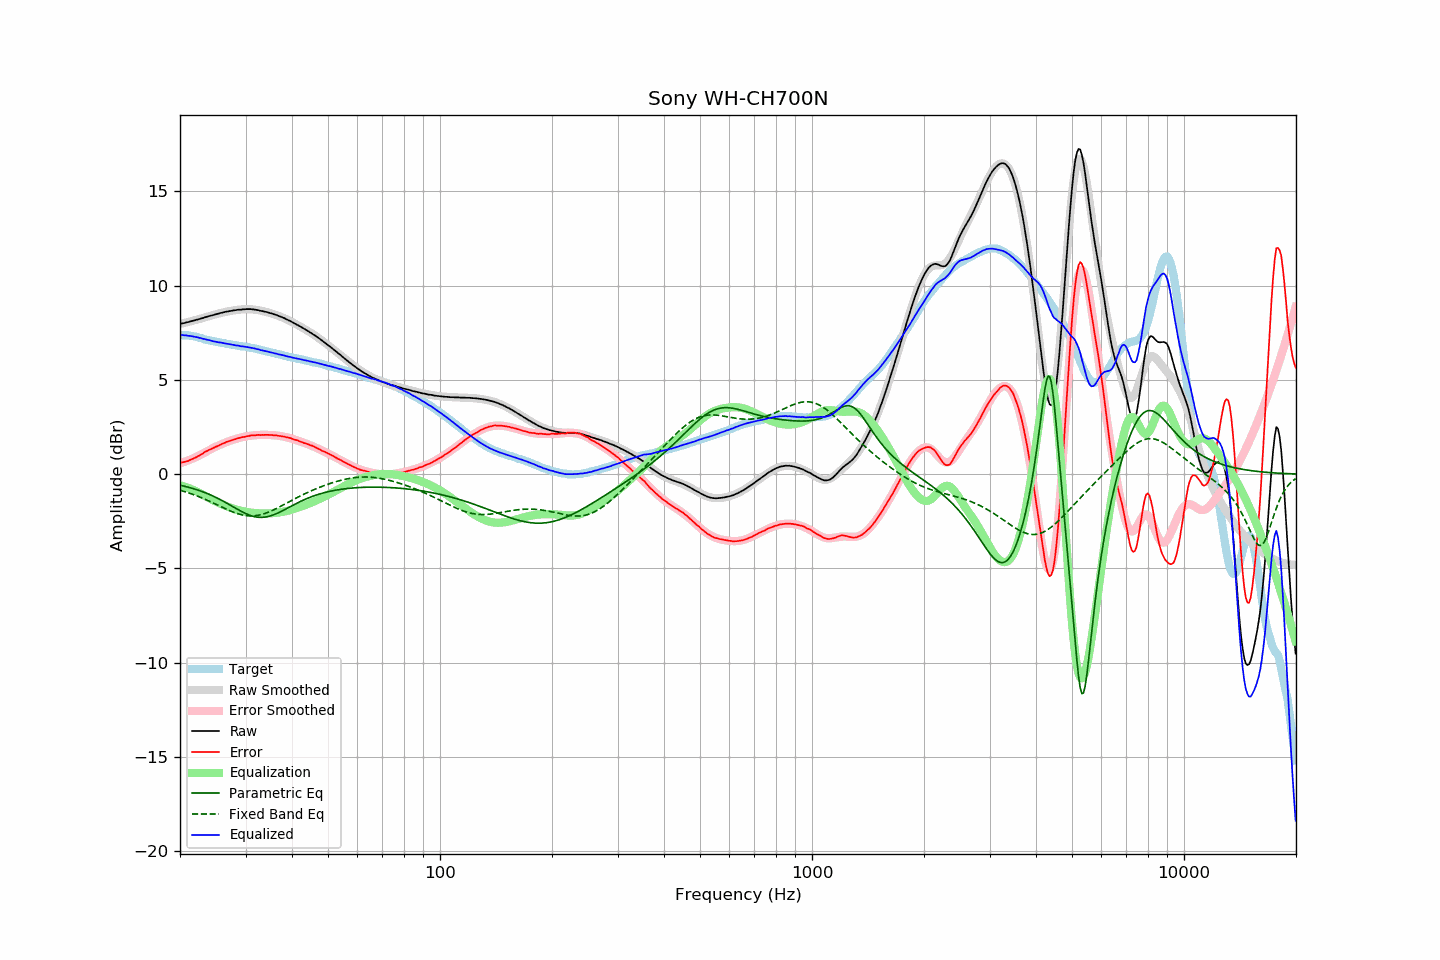

The table this chart was drawn from, first rows:
frequency, raw, error, smoothed, error_smoothed, equalization, parametric_eq, fixed_band_eq, equalized_raw, equalized_smoothed, target
20.00, 7.97, 0.60, 7.96, 0.58, -0.58, -0.59, -0.85, 7.39, 7.39, 7.36
20.20, 7.99, 0.62, 7.98, 0.60, -0.60, -0.61, -0.88, 7.39, 7.38, 7.36
20.40, 8.00, 0.63, 8.00, 0.63, -0.63, -0.63, -0.90, 7.37, 7.37, 7.36
20.61, 8.02, 0.65, 8.02, 0.66, -0.66, -0.65, -0.93, 7.36, 7.36, 7.36
20.81, 8.05, 0.68, 8.05, 0.69, -0.69, -0.67, -0.96, 7.36, 7.35, 7.36
21.02, 8.06, 0.69, 8.07, 0.72, -0.72, -0.69, -0.98, 7.33, 7.34, 7.36
21.23, 8.09, 0.74, 8.09, 0.76, -0.76, -0.71, -1.01, 7.33, 7.33, 7.34
21.44, 8.11, 0.77, 8.11, 0.79, -0.79, -0.74, -1.04, 7.32, 7.32, 7.33
21.66, 8.13, 0.81, 8.13, 0.83, -0.83, -0.76, -1.07, 7.30, 7.30, 7.32
21.87, 8.15, 0.85, 8.15, 0.87, -0.87, -0.79, -1.10, 7.28, 7.29, 7.29
22.09, 8.18, 0.89, 8.18, 0.91, -0.91, -0.81, -1.14, 7.27, 7.27, 7.28
22.31, 8.20, 0.94, 8.20, 0.95, -0.95, -0.84, -1.17, 7.25, 7.26, 7.25
22.54, 8.22, 0.98, 8.23, 0.99, -0.99, -0.87, -1.20, 7.23, 7.23, 7.24
22.76, 8.25, 1.03, 8.25, 1.04, -1.04, -0.90, -1.24, 7.21, 7.21, 7.21
22.99, 8.27, 1.08, 8.27, 1.09, -1.09, -0.93, -1.27, 7.18, 7.19, 7.19
23.22, 8.30, 1.14, 8.30, 1.13, -1.13, -0.96, -1.31, 7.17, 7.17, 7.16
23.45, 8.33, 1.20, 8.32, 1.18, -1.18, -0.99, -1.35, 7.15, 7.14, 7.12
23.69, 8.35, 1.23, 8.35, 1.23, -1.23, -1.03, -1.39, 7.12, 7.12, 7.12
23.92, 8.38, 1.28, 8.37, 1.27, -1.27, -1.06, -1.42, 7.11, 7.10, 7.09
24.16, 8.40, 1.31, 8.40, 1.32, -1.32, -1.10, -1.46, 7.08, 7.08, 7.08
24.40, 8.42, 1.35, 8.42, 1.36, -1.36, -1.14, -1.50, 7.06, 7.06, 7.06
24.65, 8.44, 1.39, 8.45, 1.40, -1.40, -1.18, -1.54, 7.04, 7.04, 7.05
24.89, 8.47, 1.44, 8.47, 1.44, -1.44, -1.22, -1.58, 7.03, 7.03, 7.02
25.14, 8.49, 1.47, 8.49, 1.48, -1.48, -1.26, -1.62, 7.01, 7.01, 7.01
25.39, 8.51, 1.52, 8.51, 1.52, -1.52, -1.30, -1.66, 6.99, 6.99, 6.99
25.65, 8.54, 1.55, 8.54, 1.56, -1.56, -1.35, -1.71, 6.98, 6.98, 6.99
25.91, 8.56, 1.60, 8.56, 1.59, -1.59, -1.39, -1.75, 6.96, 6.96, 6.96
26.16, 8.58, 1.63, 8.58, 1.63, -1.63, -1.44, -1.79, 6.95, 6.95, 6.94
26.43, 8.60, 1.66, 8.60, 1.67, -1.67, -1.49, -1.83, 6.93, 6.93, 6.94
26.69, 8.62, 1.71, 8.61, 1.70, -1.70, -1.53, -1.86, 6.92, 6.91, 6.90
26.96, 8.63, 1.73, 8.63, 1.73, -1.73, -1.58, -1.90, 6.90, 6.90, 6.90
27.23, 8.65, 1.76, 8.65, 1.76, -1.76, -1.63, -1.94, 6.88, 6.88, 6.89
27.50, 8.66, 1.78, 8.66, 1.79, -1.79, -1.68, -1.98, 6.86, 6.87, 6.88
27.77, 8.68, 1.82, 8.68, 1.82, -1.82, -1.73, -2.01, 6.86, 6.86, 6.85
28.05, 8.69, 1.84, 8.69, 1.85, -1.85, -1.78, -2.04, 6.84, 6.84, 6.84
28.33, 8.70, 1.87, 8.70, 1.88, -1.88, -1.83, -2.07, 6.82, 6.83, 6.82
28.62, 8.72, 1.90, 8.71, 1.90, -1.90, -1.87, -2.10, 6.82, 6.81, 6.82
28.90, 8.72, 1.92, 8.72, 1.92, -1.92, -1.92, -2.12, 6.80, 6.80, 6.79
29.19, 8.72, 1.94, 8.73, 1.94, -1.94, -1.97, -2.15, 6.78, 6.79, 6.77
29.48, 8.74, 1.96, 8.74, 1.96, -1.96, -2.01, -2.17, 6.78, 6.77, 6.77
29.78, 8.74, 1.97, 8.74, 1.98, -1.98, -2.05, -2.18, 6.76, 6.76, 6.77
30.08, 8.75, 1.99, 8.75, 2.00, -2.00, -2.09, -2.20, 6.75, 6.75, 6.76
30.38, 8.75, 2.01, 8.75, 2.01, -2.01, -2.13, -2.21, 6.74, 6.73, 6.74
30.68, 8.75, 2.02, 8.74, 2.03, -2.03, -2.17, -2.21, 6.72, 6.72, 6.73
30.99, 8.75, 2.05, 8.74, 2.04, -2.04, -2.20, -2.22, 6.71, 6.70, 6.70
31.30, 8.74, 2.05, 8.73, 2.05, -2.05, -2.22, -2.21, 6.69, 6.68, 6.69
31.61, 8.73, 2.05, 8.73, 2.06, -2.06, -2.25, -2.21, 6.67, 6.67, 6.68
31.93, 8.72, 2.06, 8.71, 2.07, -2.07, -2.27, -2.20, 6.65, 6.65, 6.66
32.24, 8.70, 2.07, 8.70, 2.07, -2.07, -2.28, -2.19, 6.63, 6.63, 6.62
32.57, 8.69, 2.08, 8.69, 2.08, -2.08, -2.29, -2.17, 6.61, 6.61, 6.61
32.89, 8.66, 2.06, 8.67, 2.08, -2.08, -2.29, -2.15, 6.58, 6.59, 6.59
33.22, 8.65, 2.08, 8.65, 2.08, -2.08, -2.29, -2.13, 6.57, 6.57, 6.56
33.55, 8.63, 2.07, 8.63, 2.08, -2.08, -2.29, -2.11, 6.55, 6.55, 6.55
33.89, 8.61, 2.08, 8.61, 2.08, -2.08, -2.28, -2.08, 6.53, 6.53, 6.53
34.23, 8.59, 2.08, 8.59, 2.08, -2.08, -2.26, -2.05, 6.51, 6.51, 6.51
34.57, 8.57, 2.08, 8.57, 2.08, -2.08, -2.24, -2.02, 6.49, 6.49, 6.48
34.92, 8.54, 2.07, 8.54, 2.08, -2.08, -2.22, -1.98, 6.46, 6.47, 6.47
35.27, 8.52, 2.07, 8.52, 2.07, -2.07, -2.19, -1.94, 6.45, 6.45, 6.45
35.62, 8.49, 2.06, 8.49, 2.06, -2.06, -2.16, -1.90, 6.42, 6.43, 6.43
35.97, 8.46, 2.05, 8.46, 2.06, -2.06, -2.13, -1.86, 6.40, 6.40, 6.40
... 635 more rows
